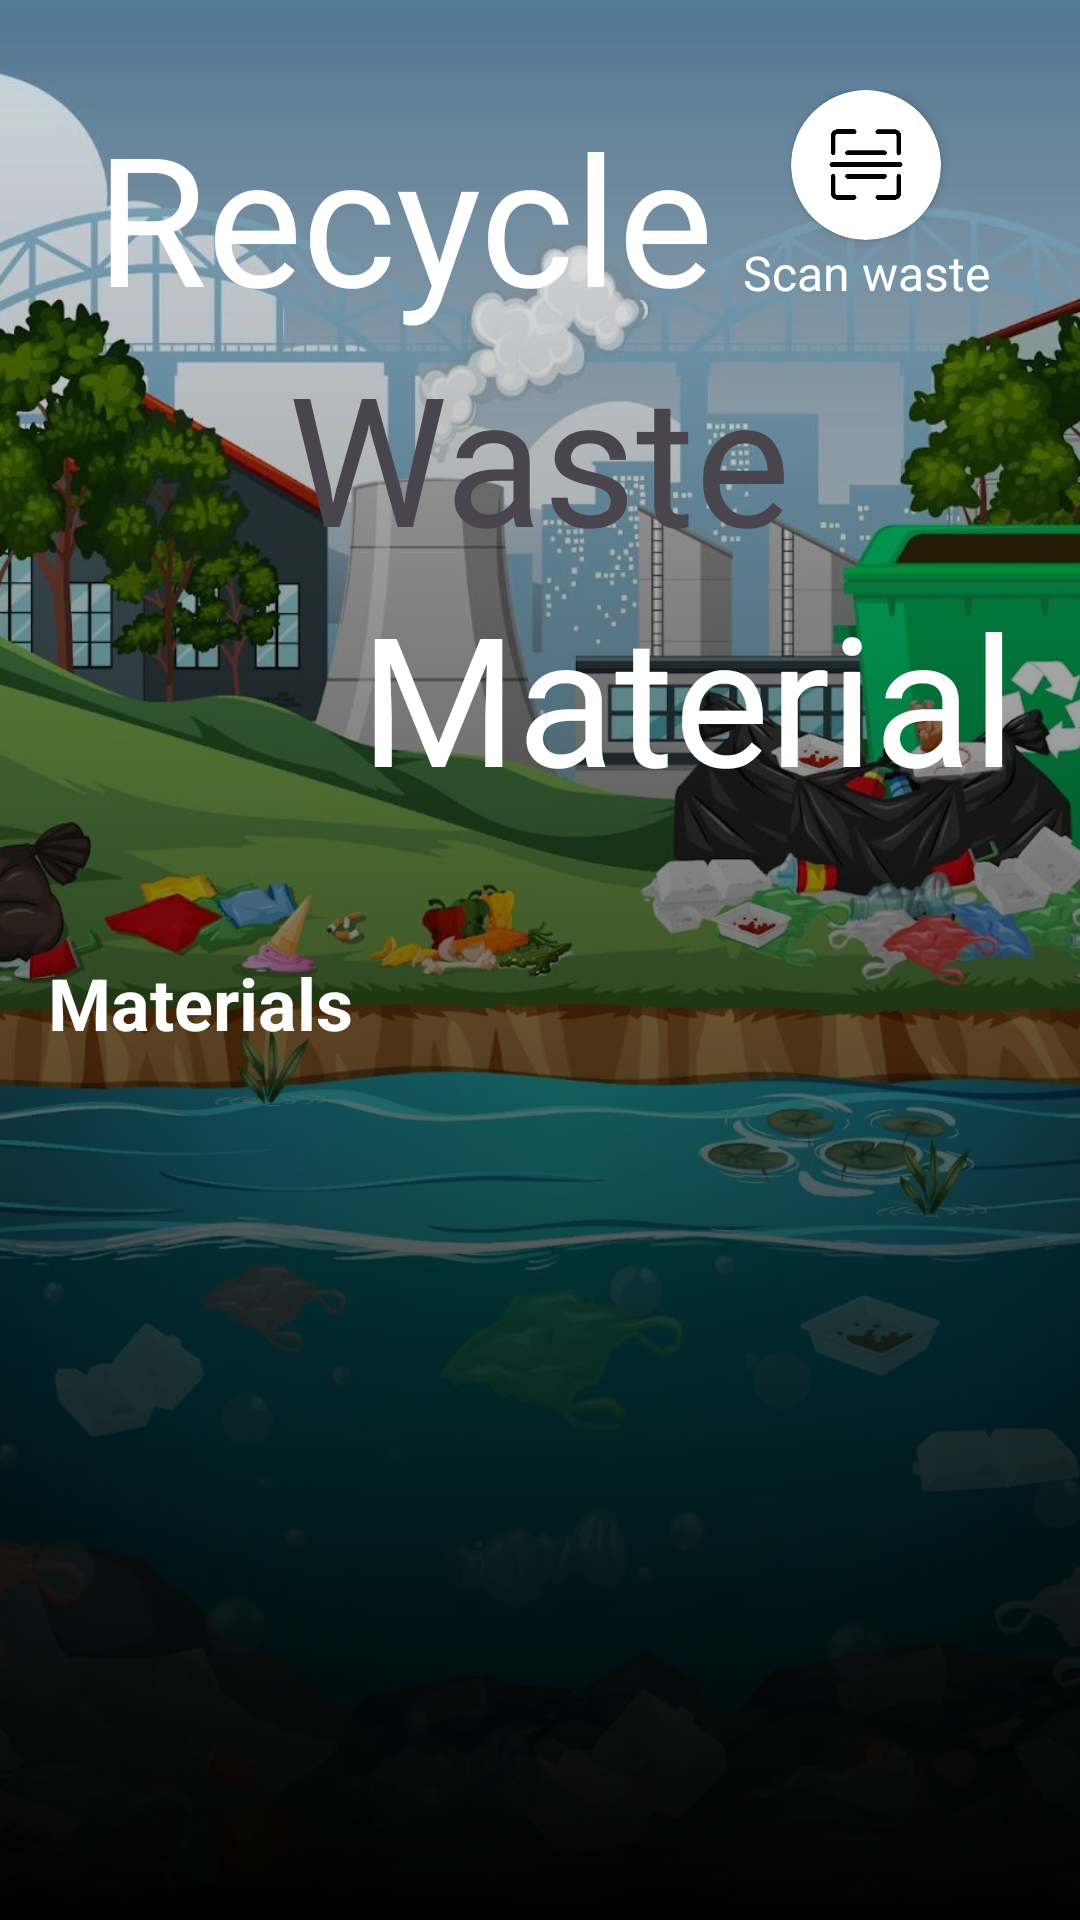

Reconstruct the res/layout file that produces this screen, plus the resources it refers to.
<!-- AndroidManifest.xml: application theme Theme.Recycle -->
<!-- res/layout/fragment_recycle_overview.xml -->
<?xml version="1.0" encoding="utf-8"?>
<androidx.constraintlayout.widget.ConstraintLayout xmlns:android="http://schemas.android.com/apk/res/android"
    xmlns:app="http://schemas.android.com/apk/res-auto"
    xmlns:tools="http://schemas.android.com/tools"
    android:layout_width="match_parent"
    android:layout_height="match_parent"
    tools:context=".features.recycle.RecycleOverview">

    <ImageView
        android:id="@+id/imageView8"
        android:layout_width="0dp"
        android:layout_height="0dp"
        android:scaleType="centerCrop"
        android:src="@drawable/polution"
        app:layout_constraintBottom_toBottomOf="parent"
        app:layout_constraintEnd_toEndOf="parent"
        app:layout_constraintStart_toStartOf="parent"
        app:layout_constraintTop_toTopOf="parent" />

    <LinearLayout
        android:layout_width="match_parent"
        android:layout_height="match_parent"
        android:background="@drawable/fading_linear_gradient"
        android:orientation="vertical">

    </LinearLayout>

    <TextView
        android:id="@+id/textView13"
        android:layout_width="wrap_content"
        android:layout_height="wrap_content"
        android:layout_marginStart="32dp"
        android:layout_marginTop="32dp"
        android:fontFamily="@font/modakregular"
        android:text="Recycle"
        android:textColor="@color/white"
        android:textSize="60sp"
        app:layout_constraintStart_toStartOf="parent"
        app:layout_constraintTop_toTopOf="parent" />

    <TextView
        android:id="@+id/textView15"
        android:layout_width="wrap_content"
        android:layout_height="wrap_content"
        android:layout_marginStart="96dp"
        android:fontFamily="@font/luckiestguyregular"
        android:text="Waste"
        android:textColor="@color/errorColor"
        android:textSize="60sp"
        app:layout_constraintStart_toStartOf="parent"
        app:layout_constraintTop_toBottomOf="@id/textView13" />

    <TextView
        android:id="@+id/textView16"
        android:layout_width="wrap_content"
        android:layout_height="wrap_content"
        android:layout_marginStart="120dp"
        android:fontFamily="@font/modakregular"
        android:text="Material"
        android:textColor="@color/white"
        android:textSize="60sp"
        app:layout_constraintStart_toStartOf="parent"
        app:layout_constraintTop_toBottomOf="@id/textView15" />

    <LinearLayout
        android:id="@+id/linearLayout4"
        android:layout_width="match_parent"
        android:layout_height="wrap_content"
        android:layout_marginTop="30dp"
        android:orientation="vertical"
        android:padding="16dp"
        app:layout_constraintEnd_toEndOf="parent"
        app:layout_constraintStart_toStartOf="parent"
        app:layout_constraintTop_toBottomOf="@id/textView16">


        <TextView
            android:id="@+id/textView18"
            android:layout_width="match_parent"
            android:layout_height="wrap_content"
            android:text="Materials"
            android:textColor="@color/white"
            android:textSize="24sp"
            android:textStyle="bold" />

        <androidx.recyclerview.widget.RecyclerView
            android:id="@+id/wasteCategories"
            android:layout_width="match_parent"
            android:layout_height="wrap_content"
            android:layout_marginTop="12dp"
            android:orientation="horizontal"
            app:layoutManager="androidx.recyclerview.widget.LinearLayoutManager"
            tools:listitem="@layout/waste_material_item" />


    </LinearLayout>

    <LinearLayout
        android:layout_width="wrap_content"
        android:layout_height="wrap_content"
        android:layout_margin="30dp"
        android:orientation="vertical"
        app:layout_constraintEnd_toEndOf="parent"
        app:layout_constraintTop_toTopOf="parent">

        <androidx.cardview.widget.CardView
            android:id="@+id/openScanner"
            android:layout_width="50dp"
            android:layout_height="50dp"
            android:layout_gravity="center_horizontal"
            android:orientation="horizontal"
            app:cardCornerRadius="30dp">


            <ImageView
                android:id="@+id/imageView9"
                android:layout_width="match_parent"
                android:layout_height="match_parent"
                android:layout_margin="5dp"
                android:src="@drawable/scan_icon" />
        </androidx.cardview.widget.CardView>


        <TextView
            android:layout_width="wrap_content"
            android:layout_height="wrap_content"
            android:layout_gravity="center_horizontal"
            android:text="Scan waste"
            android:textColor="@color/white"
            android:textSize="16sp" />
    </LinearLayout>
</androidx.constraintlayout.widget.ConstraintLayout>
<!-- res/layout/waste_material_item.xml (included above) -->
<?xml version="1.0" encoding="utf-8"?>
<layout xmlns:tools="http://schemas.android.com/tools">
    <data>
        <variable
            name="category"
            type="io.github.junrdev.recycler.domain.model.WasteCategory" />
    </data>
    <androidx.cardview.widget.CardView xmlns:android="http://schemas.android.com/apk/res/android"
        xmlns:app="http://schemas.android.com/apk/res-auto"
        android:layout_width="200dp"
        android:layout_margin="5dp"
        app:cardCornerRadius="12dp"
        android:layout_height="200dp">

        <ImageView
            android:id="@+id/imageView19"
            android:layout_width="match_parent"
            android:layout_height="match_parent"
            android:scaleType="centerCrop"
            app:srcCompat="@drawable/plastic_waste" />

        <LinearLayout
            android:id="@+id/linearLayout9"
            android:layout_width="match_parent"
            android:backgroundTint="@color/plasticWasteColor"
            android:background="@drawable/fading_linear_gradient"
            android:layout_height="match_parent"
            android:orientation="vertical"/>

        <TextView
            android:id="@+id/textView27"
            android:layout_width="wrap_content"
            android:layout_gravity="center"
            android:textSize="18sp"
            android:fontFamily="@font/luckiestguyregular"
            android:layout_height="wrap_content"
            android:textColor="@color/errorColor"
            android:text='@{category.category}'
            tools:text="Plastic"
            />

    </androidx.cardview.widget.CardView>
</layout>
<!-- resources referenced by this layout -->
<resources>
  <color name="white">#FFFFFFFF</color>
  <!-- drawable fading_linear_gradient (drawable) -->
  <?xml version="1.0" encoding="utf-8"?>
  <shape xmlns:android="http://schemas.android.com/apk/res/android">
      <gradient
          android:angle="270"
          android:endColor="#000000"
          android:startColor="#00000000" />
  </shape>
  <!-- drawable plastic_waste: png bitmap (drawable-nodpi, 97414 bytes) -->
  <!-- drawable polution: jpg bitmap (drawable-nodpi, 207208 bytes) -->
  <!-- drawable scan_icon: png bitmap (drawable-nodpi, 33021 bytes) -->
  <style name="Theme.Recycle" parent="Base.Theme.Recycle">
          <item name="android:windowTranslucentStatus">true</item>
          <item name="windowNoTitle">true</item>
          <item name="backgroundColor">@color/background_dark</item>
      </style>
  <style name="Base.Theme.Recycle" parent="Theme.Material3.DayNight.NoActionBar">
          
          
      </style>
  <color name="background_dark">#FF0a0f0d</color>
</resources>
